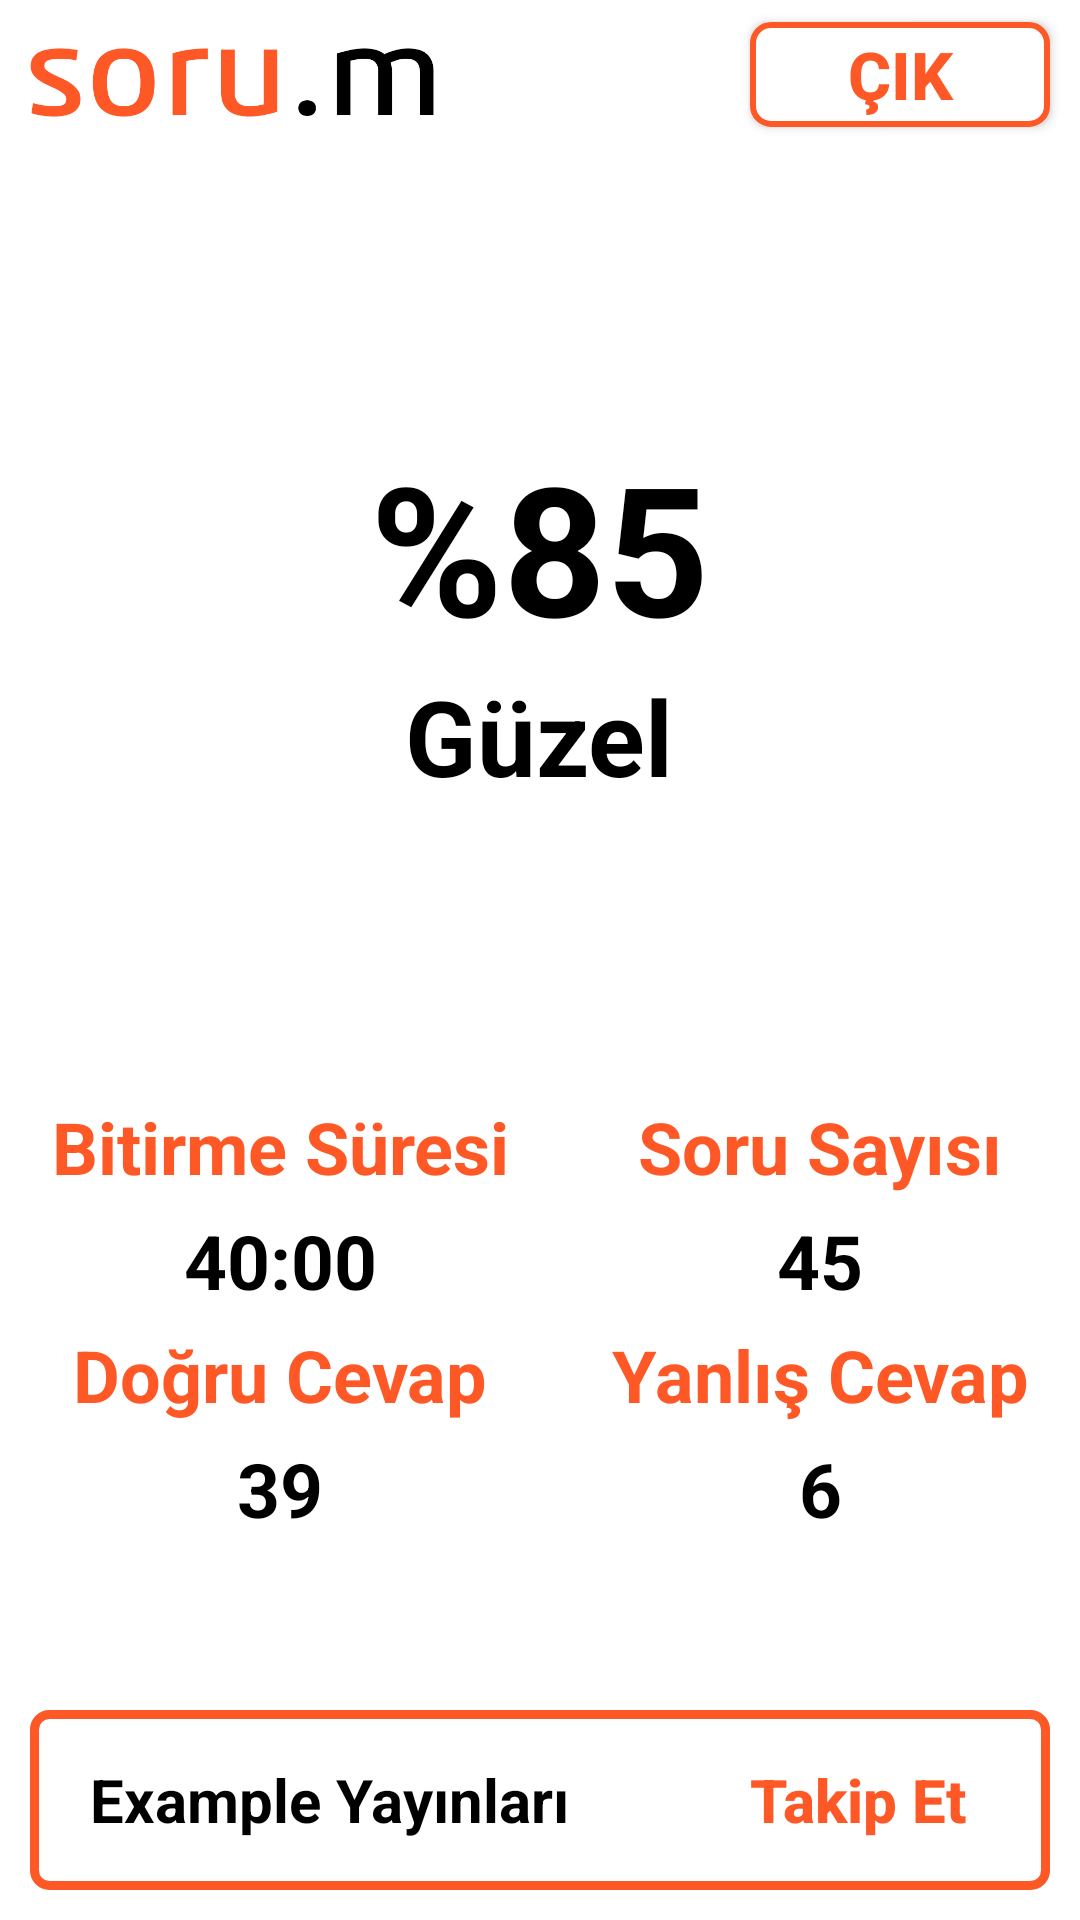

Layout XML and referenced resources for this Android screen:
<!-- AndroidManifest.xml: application theme AppTheme -->
<!-- res/layout/activity_exam_finish.xml -->
<?xml version="1.0" encoding="utf-8"?>
<RelativeLayout xmlns:android="http://schemas.android.com/apk/res/android"
    xmlns:app="http://schemas.android.com/apk/res-auto"
    xmlns:tools="http://schemas.android.com/tools"
    android:layout_width="match_parent"
    android:layout_height="match_parent"
    android:background="@color/white"
    tools:context=".ExamFinishActivity">
    <LinearLayout
        android:background="@color/white"
        android:id="@+id/activityExam"
        android:layout_width="match_parent"
        android:orientation="vertical"
        android:layout_height="wrap_content">
        <RelativeLayout
            android:layout_width="match_parent"
            android:layout_height="wrap_content"
            android:orientation="horizontal">
            <ImageView
                android:layout_width="160dp"
                android:layout_height="50dp"
                android:layout_alignParentLeft="true"
                android:paddingLeft="10dp"
                android:paddingTop="5dp"
                android:scaleType="fitStart"
                android:src="@drawable/logo" />
            <Button
                android:id="@+id/examExit"
                android:layout_alignParentRight="true"
                android:layout_centerVertical="true"
                android:layout_width="100dp"
                android:layout_height="35dp"
                android:text="ÇIK"
                android:textStyle="bold"
                android:textColor="@color/turuncu"
                android:layout_marginTop="5dp"
                android:textSize="22sp"
                android:background="@drawable/examexitbutton"
                android:layout_marginRight="10dp" />
        </RelativeLayout>
    </LinearLayout>
    <RelativeLayout
        android:layout_width="match_parent"
        android:layout_height="match_parent"
        android:layout_below="@id/activityExam"
        android:orientation="vertical">

        <ProgressBar
            android:id="@+id/progressBar"
            style="@android:style/Widget.ProgressBar.Horizontal"
            android:layout_marginTop="3dp"
            android:layout_marginRight="40dp"
            android:layout_alignParentTop="true"
            android:layout_marginLeft="40dp"
            android:layout_width="match_parent"
            android:max="100"
            android:progress="0"
            android:progressDrawable="@drawable/circle_exam_finish"
            android:layout_centerHorizontal="true"
            android:layout_height="305dp"
            />

        <RelativeLayout
            android:layout_width="wrap_content"
            android:layout_height="wrap_content"
            android:id="@+id/yuzdeTextBlok"
            android:layout_alignRight="@+id/progressBar"
            android:layout_alignLeft="@+id/progressBar"
            android:gravity="center"
            android:layout_alignBottom="@+id/progressBar"
            android:layout_alignTop="@+id/progressBar">
            <TextView
                android:id="@+id/yuzdeText"
                android:layout_width="wrap_content"
                android:layout_height="wrap_content"
                android:textColor="@color/black"
                android:layout_centerHorizontal="true"
                android:textSize="60dp"
                android:textStyle="bold"
                android:text="%85"/>
            <TextView
                android:id="@+id/yuzdeTwoText"
                android:layout_width="wrap_content"
                android:layout_height="wrap_content"
                android:textColor="@color/black"
                android:layout_below="@+id/yuzdeText"
                android:textSize="35dp"
                android:textStyle="bold"
                android:layout_centerHorizontal="true"
                android:text="Güzel"/>
        </RelativeLayout>
        <TableLayout
            android:layout_width="match_parent"
            android:layout_height="match_parent"
            android:layout_below="@+id/progressBar"
            android:layout_marginTop="3dp"
            android:shrinkColumns="*"
            android:stretchColumns="*">
            <TableRow
                android:id="@+id/examSatir1"
                android:layout_height="wrap_content"
                android:layout_width="match_parent">
                <TextView
                    android:id="@+id/examFinish"
                    android:text="Bitirme Süresi"
                    android:layout_weight="1"
                    android:textColor="@color/colorPrimary"
                    android:textSize="24dp"
                    android:textStyle="bold"
                    android:padding="5dp"
                    android:gravity="center"/>
                <TextView
                    android:id="@+id/examSoruSayisiBaslik"
                    android:text="Soru Sayısı"
                    android:layout_weight="1"
                    android:textColor="@color/colorPrimary"
                    android:textSize="24dp"
                    android:textStyle="bold"
                    android:padding="5dp"
                    android:gravity="center"/>
            </TableRow>
            <TableRow
                android:id="@+id/examSatir2"
                android:layout_height="wrap_content"
                android:layout_width="match_parent">
                <TextView
                    android:id="@+id/examFinishTime"
                    android:text="40:00"
                    android:textColor="@color/black"
                    android:textStyle="bold"
                    android:layout_weight="1"
                    android:textSize="25dp"
                    android:gravity="center"/>
                <TextView
                    android:id="@+id/examSize"
                    android:text="45"
                    android:layout_weight="1"
                    android:textColor="#000000"
                    android:textStyle="bold"
                    android:textSize="25dp"
                    android:gravity="center"/>
            </TableRow>
            <TableRow
                android:id="@+id/examSatir3"
                android:layout_height="wrap_content"
                android:layout_width="match_parent">
                <TextView
                    android:id="@+id/examDogruBaslik"
                    android:text="Doğru Cevap"
                    android:layout_weight="1"
                    android:textColor="@color/colorPrimary"
                    android:textSize="24dp"
                    android:textStyle="bold"
                    android:padding="5dp"
                    android:gravity="center"/>
                <TextView
                    android:id="@+id/examYanlisBaslik"
                    android:text="Yanlış Cevap"
                    android:layout_weight="1"
                    android:textColor="@color/colorPrimary"
                    android:textSize="24dp"
                    android:textStyle="bold"
                    android:padding="5dp"
                    android:gravity="center"/>
            </TableRow>
            <TableRow
                android:id="@+id/examSatir4"
                android:layout_height="wrap_content"
                android:layout_width="match_parent">
                <TextView
                    android:id="@+id/examTrueSize"
                    android:text="39"
                    android:textColor="@color/black"
                    android:textStyle="bold"
                    android:layout_weight="1"
                    android:textSize="25dp"
                    android:gravity="center"/>
                <TextView
                    android:id="@+id/examFalseSize"
                    android:text="6"
                    android:layout_weight="1"
                    android:textColor="#000000"
                    android:textStyle="bold"
                    android:textSize="25dp"
                    android:gravity="center"/>
            </TableRow>
        </TableLayout>
    </RelativeLayout>
    <RelativeLayout
        android:layout_width="match_parent"
        android:layout_height="60dp"
        android:background="@drawable/border_button"
        android:layout_alignParentBottom="true"
        android:layout_marginLeft="10dp"
        android:layout_marginBottom="10dp"
        android:layout_marginRight="10dp">
        <TextView
            android:id="@+id/pubTakipText"
            android:layout_width="wrap_content"
            android:layout_height="wrap_content"
            android:layout_centerVertical="true"
            android:layout_alignParentLeft="true"
            android:textSize="20dp"
            android:textStyle="bold"
            android:textColor="@color/black"
            android:layout_marginLeft="20dp"
            android:text="Example Yayınları"/>

        <Button
            android:id="@+id/pubTakipBtn"
            android:layout_width="wrap_content"
            android:layout_height="wrap_content"
            android:layout_centerVertical="true"
            android:layout_alignParentRight="true"
            android:layout_marginRight="20dp"
            android:background="@android:color/transparent"
            android:text="Takip Et"
            android:textStyle="bold"
            android:textColor="@color/colorPrimary"
            android:textAllCaps="false"
            android:textSize="20dp"/>

    </RelativeLayout>
</RelativeLayout>
<!-- resources referenced by this layout -->
<resources>
  <color name="black">#000000</color>
  <color name="colorPrimary">#FD5825</color>
  <color name="turuncu">#FD5825</color>
  <color name="white">#FFFFFF</color>
  <!-- drawable border_button (drawable) -->
  <?xml version="1.0" encoding="utf-8"?>
  <shape xmlns:android="http://schemas.android.com/apk/res/android"
      android:shape="rectangle">
      <solid android:color="@color/white"/>
      <corners android:radius="5dp" />
      <stroke android:width="3dp" android:color="#FD5825" />
  </shape>
  <!-- drawable circle_exam_finish (drawable) -->
  <?xml version="1.0" encoding="utf-8"?>
  <rotate xmlns:android="http://schemas.android.com/apk/res/android"
      android:fromDegrees="270"
      android:toDegrees="270"
      android:pivotX="50%"
      android:pivotY="50%" >
      <shape
          android:innerRadiusRatio="2.3"
          android:shape="ring"
          android:thickness="15dp"
          android:thicknessRatio="0" >
          <solid android:color="@color/colorPrimary"/>
      </shape>
  </rotate>
  <!-- drawable examexitbutton (drawable) -->
  <?xml version="1.0" encoding="utf-8"?>
  <shape xmlns:android="http://schemas.android.com/apk/res/android"
      android:shape="rectangle" android:padding="0dp">
      <solid android:color="@color/white"/>
      <stroke android:color="@color/turuncu" android:width="2dp"/>
      <corners android:radius="6dp"/>
  </shape>
  <!-- drawable logo: png bitmap (drawable, 13130 bytes) -->
  <style name="AppTheme" parent="Theme.AppCompat.Light.NoActionBar">
          
          <item name="colorPrimary">@color/colorPrimary</item>
          <item name="colorPrimaryDark">@color/turuncu</item>
          <item name="colorAccent">@color/colorAccent</item>
          <item name="android:windowTranslucentStatus">true</item>
          <item name="android:statusBarColor">@color/white</item>
  
      </style>
  <color name="colorAccent">#D81B60</color>
</resources>
